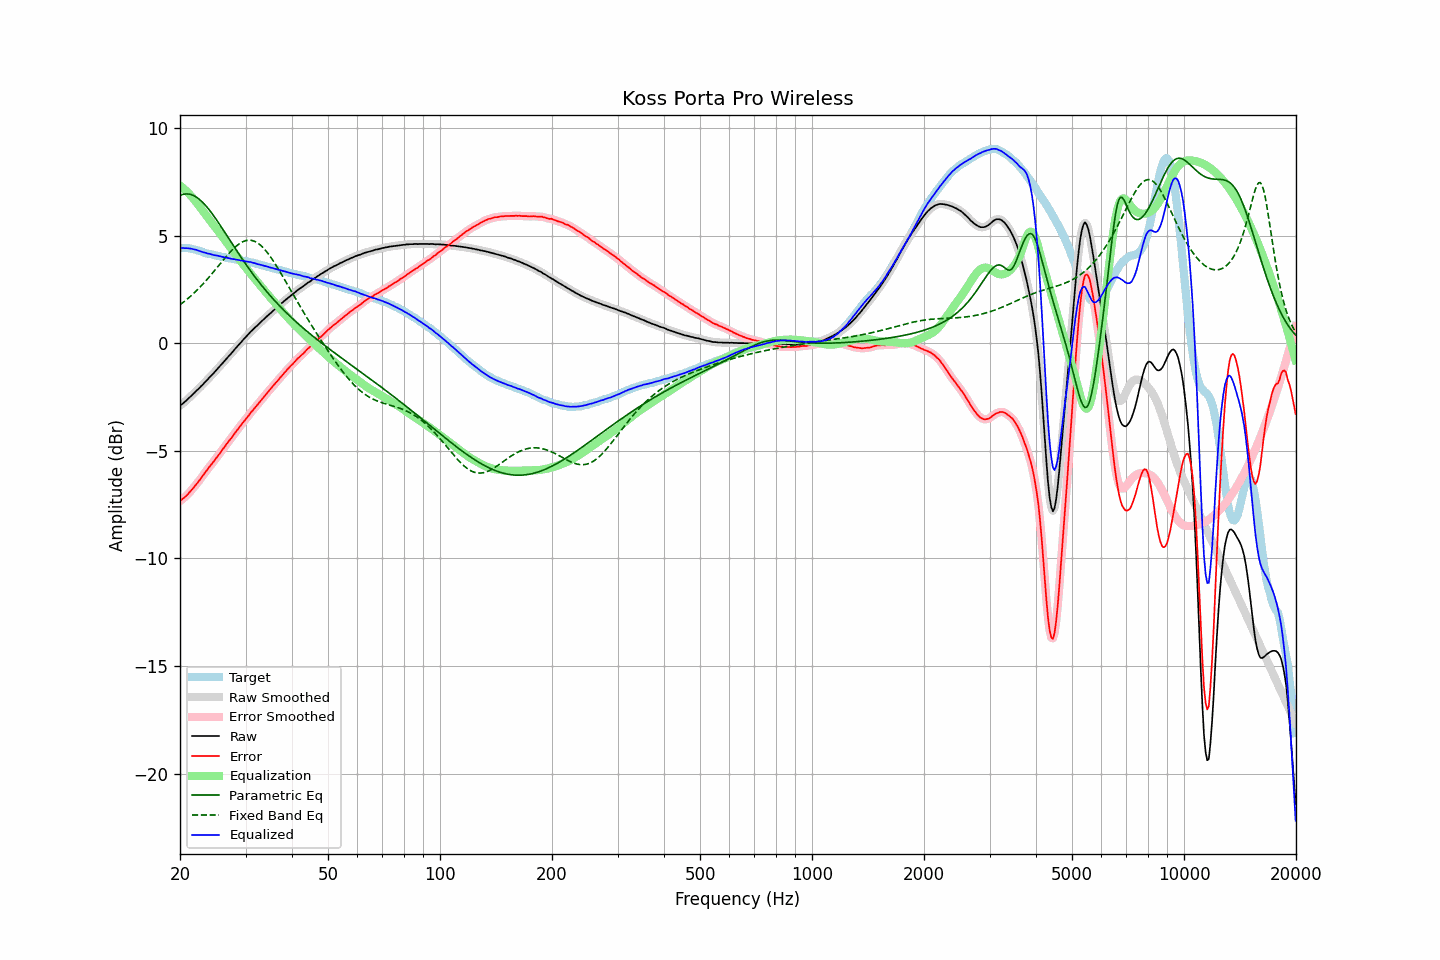

The file beside this chart, header and first rows:
frequency, raw, error, smoothed, error_smoothed, equalization, parametric_eq, fixed_band_eq, equalized_raw, equalized_smoothed, target
20.00, -2.90, -7.33, -2.90, -7.33, 7.33, 6.88, 1.79, 4.43, 4.43, 4.43
20.20, -2.84, -7.27, -2.84, -7.27, 7.27, 6.90, 1.85, 4.43, 4.43, 4.43
20.40, -2.78, -7.21, -2.78, -7.21, 7.21, 6.93, 1.90, 4.43, 4.43, 4.43
20.61, -2.72, -7.15, -2.72, -7.15, 7.14, 6.94, 1.96, 4.42, 4.42, 4.43
20.81, -2.65, -7.08, -2.65, -7.08, 7.07, 6.94, 2.02, 4.42, 4.42, 4.43
21.02, -2.58, -7.01, -2.58, -7.00, 7.00, 6.94, 2.09, 4.42, 4.42, 4.43
21.23, -2.51, -6.92, -2.51, -6.92, 6.92, 6.93, 2.15, 4.41, 4.41, 4.41
21.44, -2.44, -6.84, -2.44, -6.84, 6.84, 6.91, 2.22, 4.40, 4.40, 4.40
21.66, -2.37, -6.75, -2.37, -6.75, 6.75, 6.88, 2.28, 4.38, 4.38, 4.38
21.87, -2.30, -6.66, -2.30, -6.66, 6.66, 6.85, 2.35, 4.36, 4.36, 4.36
22.09, -2.22, -6.57, -2.23, -6.57, 6.57, 6.80, 2.43, 4.35, 4.34, 4.35
22.31, -2.15, -6.47, -2.15, -6.47, 6.47, 6.75, 2.50, 4.32, 4.32, 4.32
22.54, -2.08, -6.38, -2.08, -6.38, 6.37, 6.69, 2.58, 4.29, 4.29, 4.30
22.76, -2.00, -6.28, -2.01, -6.28, 6.27, 6.63, 2.65, 4.27, 4.27, 4.28
22.99, -1.93, -6.18, -1.93, -6.17, 6.17, 6.56, 2.73, 4.24, 4.25, 4.25
23.22, -1.85, -6.07, -1.85, -6.07, 6.07, 6.48, 2.81, 4.22, 4.22, 4.22
23.45, -1.77, -5.96, -1.78, -5.97, 5.97, 6.40, 2.90, 4.20, 4.20, 4.19
23.69, -1.70, -5.88, -1.69, -5.87, 5.88, 6.31, 2.98, 4.17, 4.18, 4.18
23.92, -1.61, -5.77, -1.61, -5.77, 5.78, 6.22, 3.07, 4.17, 4.16, 4.16
24.16, -1.53, -5.68, -1.54, -5.68, 5.68, 6.13, 3.16, 4.15, 4.14, 4.15
24.40, -1.46, -5.59, -1.46, -5.58, 5.58, 6.03, 3.24, 4.12, 4.12, 4.13
24.65, -1.38, -5.49, -1.38, -5.49, 5.48, 5.92, 3.33, 4.10, 4.10, 4.11
24.89, -1.30, -5.39, -1.30, -5.39, 5.39, 5.82, 3.42, 4.09, 4.09, 4.09
25.14, -1.21, -5.29, -1.21, -5.29, 5.29, 5.71, 3.52, 4.08, 4.07, 4.08
25.39, -1.13, -5.19, -1.13, -5.19, 5.19, 5.60, 3.61, 4.06, 4.06, 4.06
25.65, -1.05, -5.10, -1.05, -5.09, 5.09, 5.49, 3.70, 4.04, 4.04, 4.05
25.91, -0.96, -4.98, -0.96, -4.99, 4.99, 5.37, 3.79, 4.02, 4.02, 4.02
26.16, -0.88, -4.89, -0.88, -4.89, 4.89, 5.26, 3.88, 4.01, 4.01, 4.01
26.43, -0.79, -4.79, -0.79, -4.78, 4.79, 5.14, 3.97, 3.99, 3.99, 4.00
26.69, -0.71, -4.68, -0.71, -4.68, 4.69, 5.03, 4.06, 3.98, 3.98, 3.97
26.96, -0.62, -4.58, -0.63, -4.59, 4.59, 4.91, 4.14, 3.96, 3.96, 3.96
27.23, -0.54, -4.49, -0.54, -4.49, 4.49, 4.79, 4.22, 3.95, 3.94, 3.95
27.50, -0.46, -4.40, -0.46, -4.39, 4.39, 4.68, 4.30, 3.93, 3.93, 3.94
27.77, -0.37, -4.29, -0.37, -4.29, 4.29, 4.56, 4.38, 3.92, 3.92, 3.92
28.05, -0.28, -4.19, -0.28, -4.19, 4.19, 4.45, 4.45, 3.91, 3.90, 3.91
28.33, -0.20, -4.09, -0.20, -4.09, 4.09, 4.33, 4.52, 3.89, 3.89, 3.89
28.62, -0.11, -3.99, -0.12, -3.99, 3.99, 4.22, 4.58, 3.88, 3.88, 3.88
28.90, -0.03, -3.89, -0.03, -3.89, 3.89, 4.11, 4.63, 3.86, 3.86, 3.86
29.19, 0.05, -3.79, 0.05, -3.79, 3.80, 4.00, 4.68, 3.85, 3.85, 3.84
29.48, 0.14, -3.70, 0.14, -3.70, 3.70, 3.88, 4.72, 3.84, 3.84, 3.84
29.78, 0.22, -3.61, 0.22, -3.61, 3.60, 3.78, 4.75, 3.82, 3.82, 3.83
30.08, 0.30, -3.52, 0.30, -3.52, 3.51, 3.67, 4.77, 3.81, 3.81, 3.82
30.38, 0.38, -3.42, 0.38, -3.42, 3.42, 3.56, 4.79, 3.79, 3.80, 3.80
30.68, 0.46, -3.33, 0.46, -3.32, 3.32, 3.46, 4.79, 3.78, 3.78, 3.79
30.99, 0.55, -3.21, 0.54, -3.23, 3.23, 3.35, 4.79, 3.78, 3.77, 3.76
31.30, 0.61, -3.14, 0.62, -3.13, 3.14, 3.25, 4.77, 3.75, 3.75, 3.75
31.61, 0.69, -3.05, 0.69, -3.05, 3.05, 3.15, 4.75, 3.74, 3.73, 3.74
31.93, 0.76, -2.96, 0.75, -2.96, 2.96, 3.05, 4.72, 3.71, 3.71, 3.72
32.24, 0.82, -2.87, 0.83, -2.87, 2.86, 2.95, 4.68, 3.68, 3.69, 3.69
32.57, 0.90, -2.77, 0.90, -2.77, 2.77, 2.86, 4.63, 3.67, 3.67, 3.67
32.89, 0.97, -2.69, 0.97, -2.68, 2.68, 2.76, 4.57, 3.65, 3.65, 3.66
33.22, 1.04, -2.59, 1.04, -2.59, 2.59, 2.67, 4.50, 3.63, 3.63, 3.63
33.55, 1.11, -2.51, 1.11, -2.50, 2.50, 2.58, 4.42, 3.61, 3.61, 3.62
33.89, 1.18, -2.41, 1.18, -2.41, 2.41, 2.49, 4.34, 3.59, 3.59, 3.59
34.23, 1.25, -2.32, 1.25, -2.32, 2.32, 2.40, 4.25, 3.57, 3.57, 3.57
34.57, 1.32, -2.23, 1.31, -2.23, 2.23, 2.31, 4.15, 3.55, 3.55, 3.55
34.92, 1.38, -2.15, 1.38, -2.15, 2.15, 2.22, 4.05, 3.52, 3.53, 3.53
35.27, 1.45, -2.06, 1.45, -2.06, 2.06, 2.14, 3.94, 3.51, 3.51, 3.51
35.62, 1.52, -1.97, 1.51, -1.97, 1.97, 2.06, 3.83, 3.49, 3.49, 3.49
35.97, 1.58, -1.89, 1.58, -1.89, 1.89, 1.97, 3.72, 3.47, 3.47, 3.47
... 635 more rows
